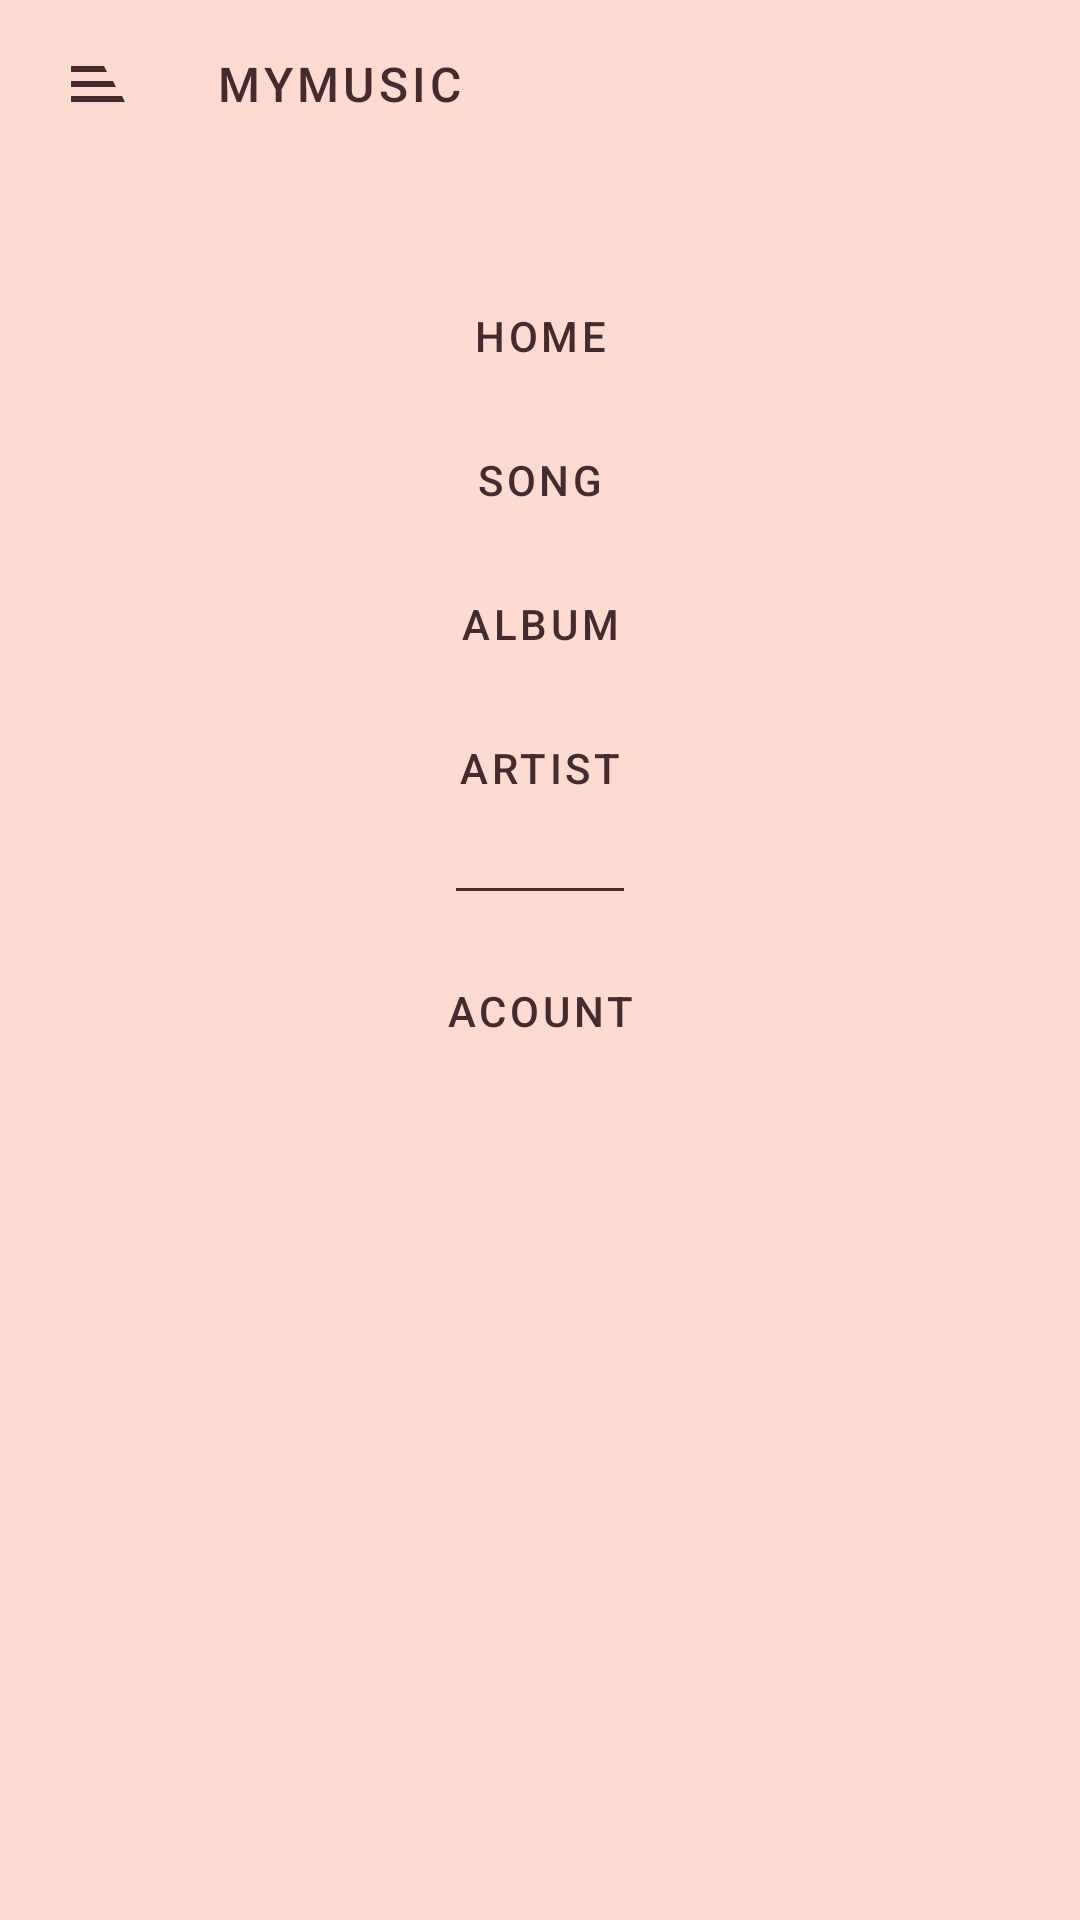

This screen was rendered from an Android layout file. Write that file and the resources it references.
<!-- AndroidManifest.xml: application theme Theme.Music -->
<!-- res/layout/activity_main.xml -->
<?xml version="1.0" encoding="utf-8"?>
<FrameLayout xmlns:android="http://schemas.android.com/apk/res/android"
    android:layout_height="match_parent"
    android:layout_width="match_parent"
    xmlns:app="http://schemas.android.com/apk/res-auto"
    xmlns:tools="http://schemas.android.com/tools"
    android:id="@+id/content_frame"
    android:clipToPadding="false"
    android:clipChildren="false"
    android:fitsSystemWindows="true"
    tools:context=".ui.activities.MainActivity">

    <LinearLayout
        style="@style/Widget.Music.Backdrop"
        android:layout_width="match_parent"
        android:layout_height="match_parent"
        android:gravity="center_horizontal"
        android:orientation="vertical"
        android:paddingTop="88dp">
        <include layout="@layout/music_backdrop"/>
    </LinearLayout>

    <com.google.android.material.appbar.AppBarLayout
        android:layout_width="match_parent"
        android:layout_height="wrap_content"
        app:elevation="0dp">
        <androidx.appcompat.widget.Toolbar
            android:id="@+id/app_bar"
            android:layout_width="match_parent"
            android:layout_height="?attr/actionBarSize"
            style="@style/Widget.Music.Toolbar"
            android:paddingStart="12dp"
            android:paddingLeft="12dp"
            android:paddingRight="12dp"
            android:paddingEnd="12dp"
            app:contentInsetStart="0dp"
            app:navigationIcon="@drawable/branch_menu"
            app:title="@string/app_name"/>
    </com.google.android.material.appbar.AppBarLayout>

    <androidx.coordinatorlayout.widget.CoordinatorLayout
        android:layout_marginTop="56dp"
        android:layout_width="match_parent"
        android:layout_height="match_parent"
        android:id="@+id/sliding_layout">
        <FrameLayout
            android:id="@+id/container"
            android:layout_width="match_parent"
            android:layout_height="match_parent" />
            <View
                android:id="@+id/dimOverlay"
                android:layout_width="match_parent"
                android:layout_height="match_parent"
                android:alpha="0"
                android:background="#99000000"
                android:visibility="gone"/>

            <androidx.cardview.widget.CardView
                android:id="@+id/bottom_sheet_parent"
                android:layout_width="match_parent"
                android:layout_height="wrap_content"
                android:background="@drawable/rounded_corners_background"
                android:fitsSystemWindows="true"
                app:behavior_hideable="false"
                app:behavior_peekHeight="@dimen/bottom_controls_height"
                app:cardElevation="30dp"
                app:cardBackgroundColor="@color/colorPrimary"
                app:layout_behavior="@string/bottom_sheet_behavior">

                <FrameLayout
                    android:id="@+id/bottomControlsContainer"
                    android:layout_width="match_parent"
                    android:layout_height="wrap_content"/>
            </androidx.cardview.widget.CardView>
    </androidx.coordinatorlayout.widget.CoordinatorLayout>
</FrameLayout>
<!-- res/layout/music_backdrop.xml (included above) -->
<?xml version="1.0" encoding="utf-8"?>
<merge xmlns:android="http://schemas.android.com/apk/res/android">

    <com.google.android.material.button.MaterialButton
        style="@style/Widget.Music.Button.TextButton"
        android:layout_width="wrap_content"
        android:layout_height="wrap_content"
        android:text="@string/item_home" />

    <com.google.android.material.button.MaterialButton
        style="@style/Widget.Music.Button.TextButton"
        android:layout_width="wrap_content"
        android:layout_height="wrap_content"
        android:text="@string/item_list" />

    <com.google.android.material.button.MaterialButton
        style="@style/Widget.Music.Button.TextButton"
        android:layout_width="wrap_content"
        android:layout_height="wrap_content"
        android:text="@string/item_album" />

    <com.google.android.material.button.MaterialButton
        style="@style/Widget.Music.Button.TextButton"
        android:layout_width="wrap_content"
        android:layout_height="wrap_content"
        android:text="@string/item_artist" />


    <View
        android:layout_width="56dp"
        android:layout_height="1dp"
        android:layout_margin="16dp"
        android:background="?android:attr/textColorPrimary" />

    <com.google.android.material.button.MaterialButton
        style="@style/Widget.Music.Button.TextButton"
        android:layout_width="wrap_content"
        android:layout_height="wrap_content"
        android:text="@string/item_account" />

</merge>
<!-- resources referenced by this layout -->
<resources>
  <color name="colorPrimary">#E0E0E0</color>
  <dimen name="bottom_controls_height">65dp</dimen>
  <!-- drawable branch_menu (drawable) -->
  <vector xmlns:android="http://schemas.android.com/apk/res/android"
      android:width="39dp"
      android:height="24dp"
      android:tint="@color/toolbarIconColor"
      android:viewportWidth="39"
      android:viewportHeight="24">
      <path
          android:fillColor="#442B2D"
          android:fillType="nonZero"
          android:pathData="M3,18L21,18L20.0061,16L3,16L3,18ZM3,13L18,13L17,11L3,11L3,13ZM3,6L3,8L15,8L14,6L3,6Z"
          android:strokeWidth="1"
          android:strokeColor="#00000000" />
  </vector>
  <string name="app_name">MyMusic</string>
  <string name="bottom_sheet_behavior" translatable="false">com.google.android.material.bottomsheet.BottomSheetBehavior</string>
  <string name="item_account">Acount</string>
  <string name="item_album">Album</string>
  <string name="item_artist">Artist</string>
  <string name="item_home">Home</string>
  <string name="item_list">Song</string>
  <style name="Widget.Music.Backdrop" parent="">
          <item name="android:background">?attr/colorAccent</item>
      </style>
  <style name="Widget.Music.Button.TextButton" parent="Widget.MaterialComponents.Button.TextButton">
          <item name="android:textColor">?android:attr/textColorPrimary</item>
      </style>
  <style name="Widget.Music.Toolbar" parent="Widget.AppCompat.Toolbar">
          <item name="android:background">?attr/colorAccent</item>
          <item name="android:theme">@style/Theme.Music</item>
          <item name="popupTheme">@style/ThemeOverlay.AppCompat.Light</item>
          <item name="titleTextAppearance">@style/TextAppearance.Music.Toolbar</item>
      </style>
  <style name="Theme.Music" parent="Theme.MaterialComponents.Light.NoActionBar">
          
          <item name="colorPrimary">@color/colorPrimary</item>
          <item name="colorPrimaryDark">@color/colorPrimaryDark</item>
          <item name="colorAccent">@color/colorAccent</item>
          <item name="android:windowLightStatusBar" tools:targetApi="m">true</item>
          <item name="android:textColorPrimary">@color/textColorPrimary</item>
      </style>
  <color name="toolbarIconColor">@color/textColorPrimary</color>
  <style name="TextAppearance.Music.Toolbar" parent="TextAppearance.MaterialComponents.Button">
          <item name="android:textSize">16sp</item>
      </style>
  <color name="colorPrimaryDark">#FBB8AC</color>
  <color name="colorAccent">#FEDBD0</color>
  <color name="textColorPrimary">#442C2E</color>
</resources>
